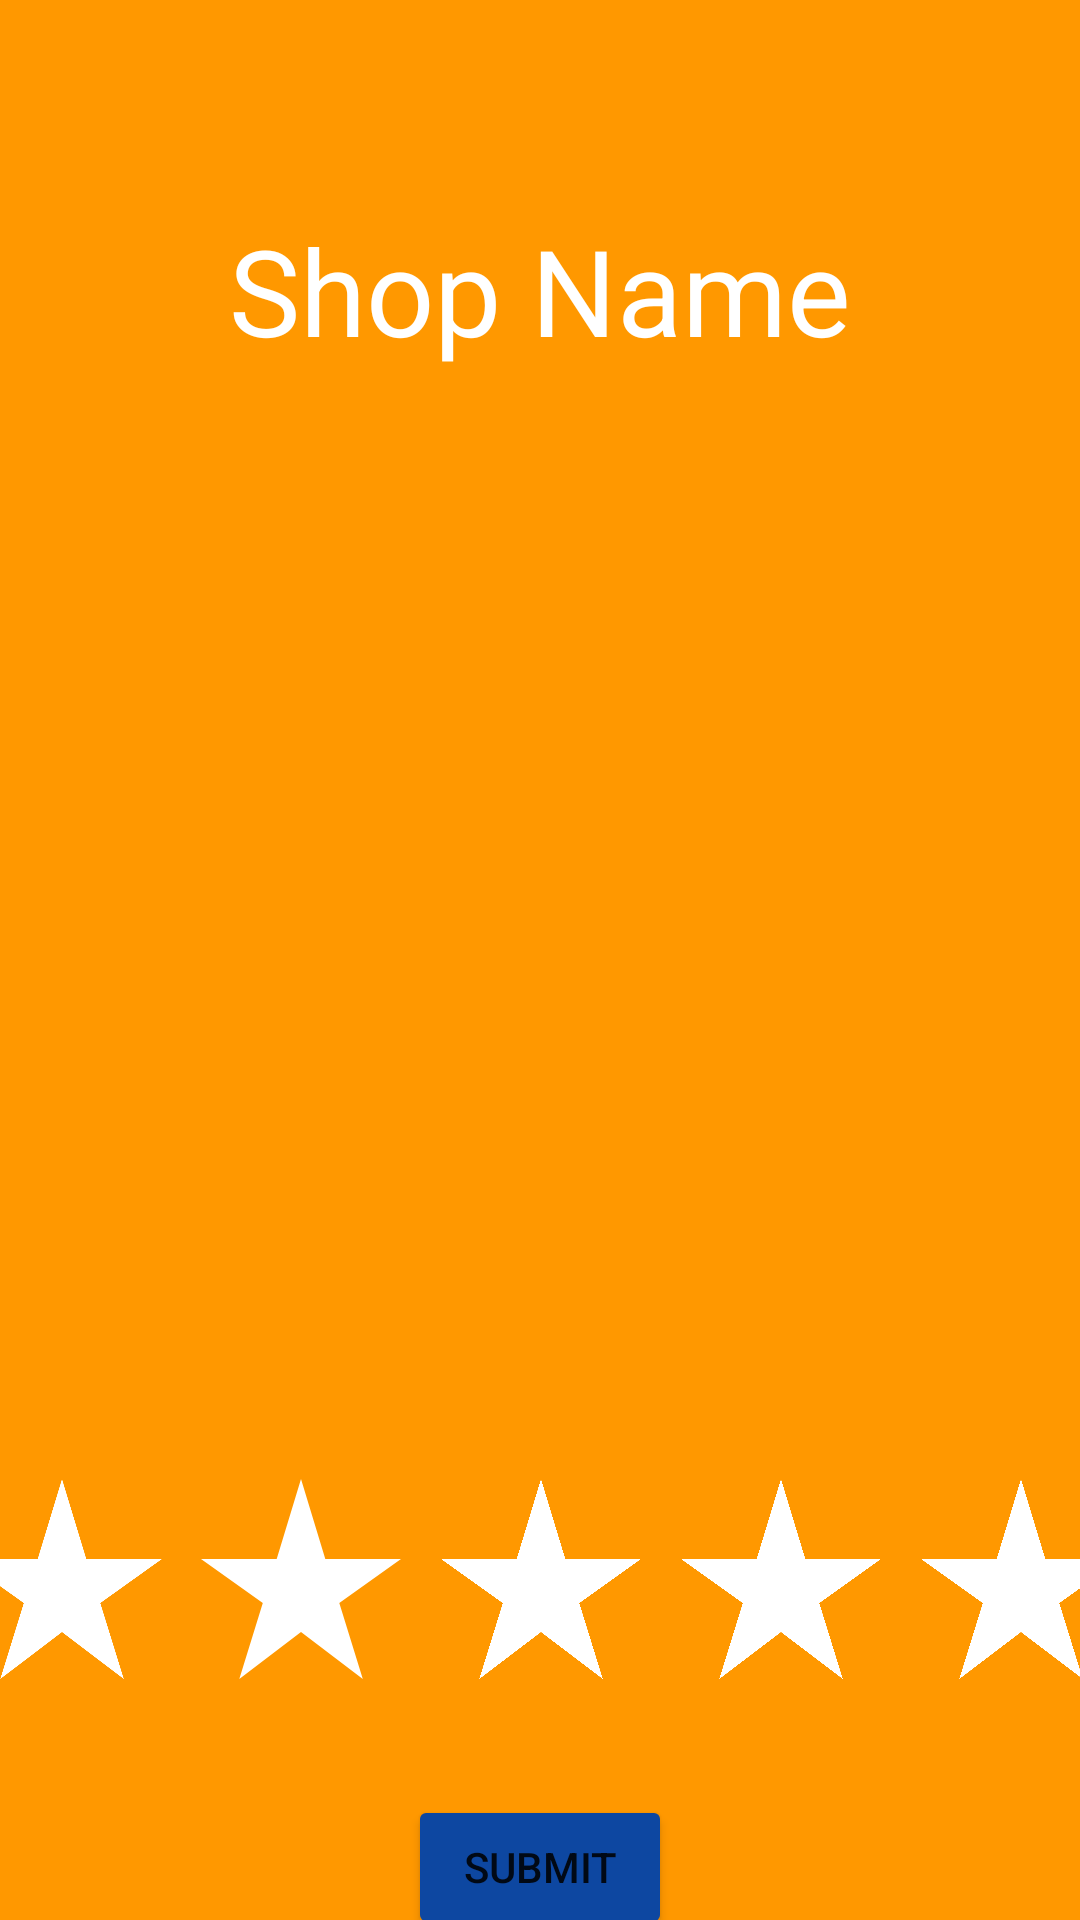

Produce the Android XML layout that renders to this screen, including the resource entries it uses.
<!-- AndroidManifest.xml: application theme Theme.PitLaneUser -->
<!-- res/layout/activity_rating_shop.xml -->
<?xml version="1.0" encoding="utf-8"?>
<androidx.constraintlayout.widget.ConstraintLayout xmlns:android="http://schemas.android.com/apk/res/android"
    xmlns:app="http://schemas.android.com/apk/res-auto"
    xmlns:tools="http://schemas.android.com/tools"
    android:layout_width="match_parent"
    android:layout_height="match_parent"
    android:background="#FF9800"
    tools:context=".User.RatingShopActivity">

    <androidx.appcompat.widget.Toolbar
        android:id="@+id/toolbar_rating"
        android:layout_width="match_parent"
        android:layout_height="wrap_content"
        tools:ignore="MissingConstraints" />

    <ImageView
        android:id="@+id/star2"
        android:layout_width="80dp"
        android:layout_height="80dp"
        android:layout_marginTop="16dp"
        app:layout_constraintEnd_toStartOf="@+id/star3"
        app:layout_constraintTop_toBottomOf="@+id/image_rating"
        app:srcCompat="@drawable/star_icon"
        tools:ignore="VectorDrawableCompat" />

    <ImageView
        android:id="@+id/star1"
        android:layout_width="80dp"
        android:layout_height="80dp"
        android:layout_marginTop="16dp"
        app:layout_constraintEnd_toStartOf="@+id/star2"
        app:layout_constraintTop_toBottomOf="@+id/image_rating"
        app:srcCompat="@drawable/star_icon"
        tools:ignore="VectorDrawableCompat" />

    <TextView
        android:id="@+id/rating_shopname"
        android:layout_width="wrap_content"
        android:layout_height="wrap_content"
        android:layout_marginTop="70dp"
        android:text="Shop Name"
        android:textColor="@color/white"
        android:textSize="40dp"
        app:layout_constraintEnd_toEndOf="parent"
        app:layout_constraintStart_toStartOf="parent"
        app:layout_constraintTop_toTopOf="parent" />

    <ImageView
        android:id="@+id/star3"
        android:layout_width="80dp"
        android:layout_height="80dp"
        android:layout_marginTop="16dp"
        app:layout_constraintEnd_toEndOf="@+id/image_rating"
        app:layout_constraintStart_toStartOf="@+id/image_rating"
        app:layout_constraintTop_toBottomOf="@+id/image_rating"
        app:srcCompat="@drawable/star_icon"
        tools:ignore="VectorDrawableCompat" />

    <ImageView
        android:id="@+id/star4"
        android:layout_width="80dp"
        android:layout_height="80dp"
        android:layout_marginTop="16dp"
        app:layout_constraintStart_toEndOf="@+id/star3"
        app:layout_constraintTop_toBottomOf="@+id/image_rating"
        app:srcCompat="@drawable/star_icon"
        tools:ignore="VectorDrawableCompat" />

    <ImageView
        android:id="@+id/star5"
        android:layout_width="80dp"
        android:layout_height="80dp"
        android:layout_marginTop="16dp"
        app:layout_constraintStart_toEndOf="@+id/star4"
        app:layout_constraintTop_toBottomOf="@+id/image_rating"
        app:srcCompat="@drawable/star_icon"
        tools:ignore="VectorDrawableCompat" />

    <Button
        android:id="@+id/btn_rating"
        android:layout_width="wrap_content"
        android:layout_height="wrap_content"
        android:layout_marginTop="32dp"
        android:text="Submit"
        app:backgroundTint="#0D47A1"
        app:layout_constraintEnd_toEndOf="parent"
        app:layout_constraintStart_toStartOf="parent"
        app:layout_constraintTop_toBottomOf="@+id/star3" />

    <ImageView
        android:id="@+id/image_rating"
        android:layout_width="381dp"
        android:layout_height="315dp"
        android:layout_marginTop="32dp"
        android:scaleType="centerCrop"
        android:src="@drawable/mainactivity_car"
        app:layout_constraintEnd_toEndOf="@+id/rating_shopname"
        app:layout_constraintStart_toStartOf="@+id/rating_shopname"
        app:layout_constraintTop_toBottomOf="@+id/rating_shopname" />

</androidx.constraintlayout.widget.ConstraintLayout>
<!-- resources referenced by this layout -->
<resources>
  <!-- drawable star_icon (drawable) -->
  <vector xmlns:android="http://schemas.android.com/apk/res/android"
      android:width="24dp"
      android:height="24dp"
      android:viewportWidth="24"
      android:viewportHeight="24"
      android:tint="#FFFFFF">
    <stroke
        android:color="@color/black"
        android:width="5dp"/>
    <path
        android:fillColor="@android:color/black"
        android:pathData="M14.43,10l-2.43,-8l-2.43,8l-7.57,0l6.18,4.41l-2.35,7.59l6.17,-4.69l6.18,4.69l-2.35,-7.59l6.17,-4.41z"/>
  </vector>
  <style name="Theme.PitLaneUser" parent="Theme.MaterialComponents.DayNight.DarkActionBar">
          
          <item name="colorPrimary">@color/purple_500</item>
          <item name="colorPrimaryVariant">@color/purple_700</item>
          <item name="colorOnPrimary">@color/white</item>
          
          <item name="colorSecondary">@color/teal_200</item>
          <item name="colorSecondaryVariant">@color/teal_700</item>
          <item name="colorOnSecondary">@color/black</item>
          
          <item name="android:statusBarColor" tools:targetApi="l">?attr/colorPrimaryVariant</item>
          
      </style>
  <!-- not gathered from this repository: default colours our renderer supplied (Android Studio template values) -->
  <color name="purple_500">#FF6200EE</color>
  <color name="purple_700">#FF3700B3</color>
  <color name="teal_200">#FF03DAC5</color>
  <color name="teal_700">#FF018786</color>
  <color name="black">#FF000000</color>
  <color name="white">#FFFFFFFF</color>
</resources>
